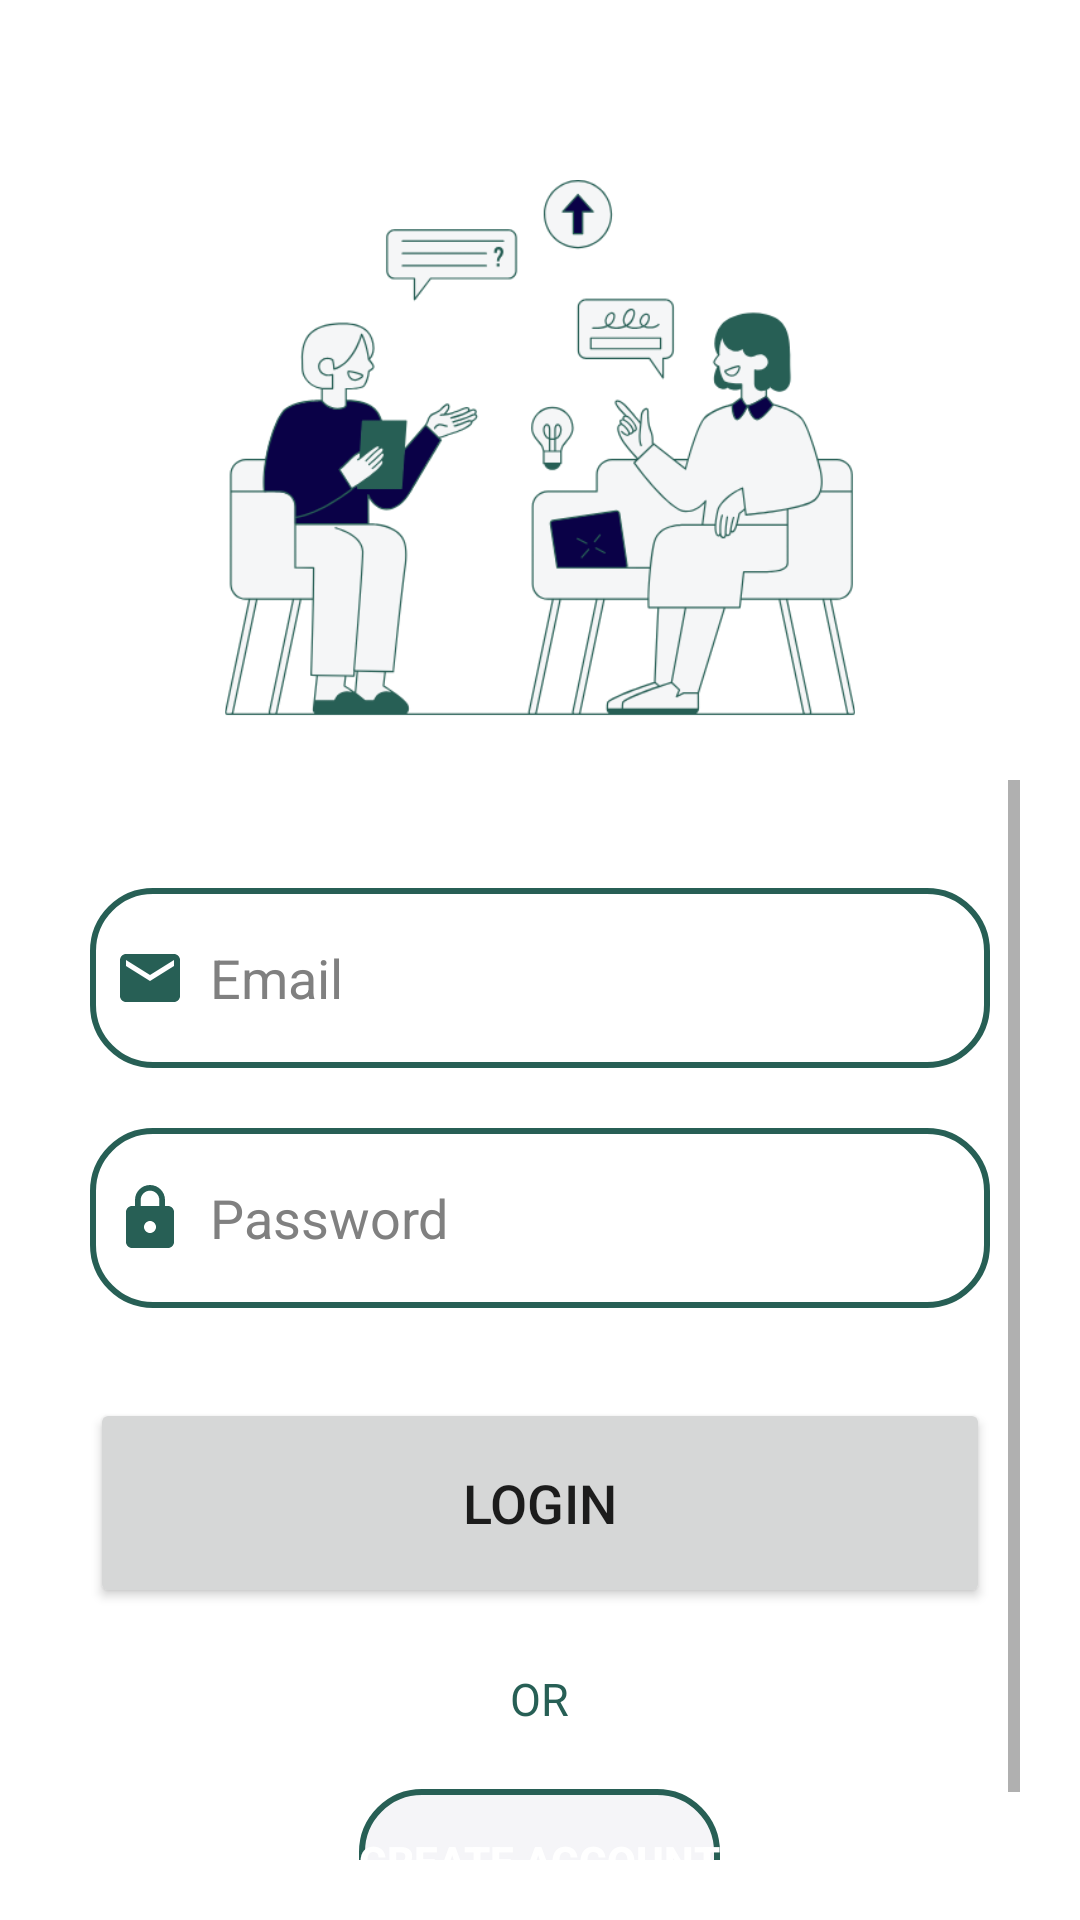

Reconstruct the res/layout file that produces this screen, plus the resources it refers to.
<!-- AndroidManifest.xml: application theme Theme.Supra_Cabs -->
<!-- res/layout/fragment_login_tab.xml -->
<?xml version="1.0" encoding="utf-8"?>
<LinearLayout
    xmlns:android="http://schemas.android.com/apk/res/android"
    xmlns:tools="http://schemas.android.com/tools"
    xmlns:app="http://schemas.android.com/apk/res-auto"
    android:layout_width="match_parent"
    android:layout_height="match_parent"
    android:orientation="vertical"
    android:id="@+id/loginTabFragment"
    tools:context=".LoginTabFragment">

    <LinearLayout
        android:layout_width="match_parent"
        android:layout_height="wrap_content"
        android:orientation="vertical">

        <LinearLayout
            android:layout_width="match_parent"
            android:layout_height="wrap_content"
            android:orientation="vertical"
            android:layout_marginTop="20dp"
            android:padding="20dp">

            <ImageView
                android:layout_width="wrap_content"
                android:layout_height="180dp"
                android:layout_marginTop="20dp"
                android:src="@drawable/login_icon"/>
            <ScrollView
                android:layout_width="match_parent"
                android:layout_height="wrap_content"
                android:layout_marginTop="20dp">
                <LinearLayout
                    android:layout_width="match_parent"
                    android:layout_height="match_parent"
                    android:orientation="vertical"
                    android:layout_gravity="center"
                    android:layout_marginTop="20dp">

                    <EditText
                        android:layout_width="300dp"
                        android:layout_height="60dp"
                        android:textColor="@color/text_color"
                        android:layout_gravity="center"
                        android:id="@+id/login_email"
                        android:layout_marginTop="20dp"
                        android:padding="8dp"
                        android:hint="Email"
                        android:textColorHint="@color/hint_color"
                        android:drawableLeft="@drawable/baseline_email_24"
                        android:drawablePadding="8dp"
                        android:background="@drawable/edittext_bkg"/>

                    <EditText
                        android:layout_width="300dp"
                        android:layout_height="60dp"
                        android:layout_gravity="center"
                        android:id="@+id/login_password"
                        android:layout_marginTop="20dp"
                        android:padding="8dp"
                        android:hint="Password"
                        android:inputType="textPassword"
                        android:textColor="@color/text_color"
                        android:textColorHint="@color/hint_color"
                        android:drawableLeft="@drawable/baseline_lock_24"
                        android:drawablePadding="8dp"
                        android:background="@drawable/edittext_bkg"/>


                    <Button
                        android:layout_width="300dp"
                        android:layout_height="70dp"
                        android:layout_gravity="center"
                        android:layout_marginTop="30dp"
                        android:id="@+id/login_button"
                        android:textSize="18sp"
                        android:text="Login"
                        app:cornerRadius = "30dp"/>

                    <TextView
                        android:layout_width="wrap_content"
                        android:layout_height="wrap_content"
                        android:layout_gravity="center"
                        android:layout_marginTop="20dp"
                        android:text="OR"
                        android:textColor="@color/main_color"
                        android:textSize="15dp"
                        tools:ignore="TextSizeCheck" />

                    <Button
                        android:id="@+id/registration_button"
                        android:layout_width="wrap_content"
                        android:layout_height="wrap_content"
                        android:layout_gravity="center"
                        android:layout_marginTop="20dp"
                        android:text="Create Account"
                        android:background="@drawable/rounded_button"
                        android:textColor="@color/backgroud_color"
                        android:textSize="14sp"
                        android:textStyle="bold"/>
                </LinearLayout>
            </ScrollView>

        </LinearLayout>

    </LinearLayout>

</LinearLayout>
<!-- resources referenced by this layout -->
<resources>
  <color name="backgroud_color">#FFFFFFFF</color>
  <color name="hint_color">#808080</color>
  <color name="main_color">#275F55</color>
  <color name="text_color">#FF000000</color>
  <!-- drawable baseline_email_24 (drawable) -->
  <vector
      xmlns:android="http://schemas.android.com/apk/res/android"
      android:height="24dp"
      android:tint="@color/main_color"
      android:viewportHeight="24"
      android:viewportWidth="24"
      android:width="24dp">
        
      <path
          android:fillColor="@android:color/white"
          android:pathData="M20,4L4,4c-1.1,0 -1.99,0.9 -1.99,2L2,18c0,1.1 0.9,2 2,2h16c1.1,0 2,-0.9 2,-2L22,6c0,-1.1 -0.9,-2 -2,-2zM20,8l-8,5 -8,-5L4,6l8,5 8,-5v2z"/>
      
  </vector>
  <!-- drawable baseline_lock_24 (drawable) -->
  <vector xmlns:android="http://schemas.android.com/apk/res/android"
      android:height="24dp"
      android:tint="#275F55"
      android:viewportHeight="24"
      android:viewportWidth="24"
      android:width="24dp">
        
      <path
          android:fillColor="@android:color/white"
          android:pathData="M18,8h-1L17,6c0,-2.76 -2.24,-5 -5,-5S7,3.24 7,6v2L6,8c-1.1,0 -2,0.9 -2,2v10c0,1.1 0.9,2 2,2h12c1.1,0 2,-0.9 2,-2L20,10c0,-1.1 -0.9,-2 -2,-2zM12,17c-1.1,0 -2,-0.9 -2,-2s0.9,-2 2,-2 2,0.9 2,2 -0.9,2 -2,2zM15.1,8L8.9,8L8.9,6c0,-1.71 1.39,-3.1 3.1,-3.1 1.71,0 3.1,1.39 3.1,3.1v2z"/>
      
  </vector>
  <!-- drawable edittext_bkg (drawable) -->
  <?xml version="1.0" encoding="utf-8"?>
  <shape xmlns:android="http://schemas.android.com/apk/res/android"
      android:shape="rectangle">
  
      <solid
          android:color="@color/backgroud_color"/>
      <corners
          android:radius="20dp"/>
      <stroke
          android:color="#275F55"
          android:width="2dp"/>
  
  </shape>
  <!-- drawable login_icon: png bitmap (drawable, 54370 bytes) -->
  <!-- drawable rounded_button (drawable) -->
  <?xml version="1.0" encoding="utf-8"?>
  <shape xmlns:android="http://schemas.android.com/apk/res/android"
      android:shape="rectangle">
  
      <solid
          android:color="#80EBEBF1"/> 
      <corners
          android:radius="20dp"/>
      <stroke
          android:color="#275F55"
          android:width="2dp"/>
  
  </shape>
  <style name="Theme.Supra_Cabs" parent="Base.Theme.Cab_approval_system">
          
      </style>
  <style name="Base.Theme.Cab_approval_system" parent="Theme.MaterialComponents.DayNight.NoActionBar">
          
          
          <item name="colorPrimary">@color/main_color</item> 
          <item name="colorPrimaryVariant">@color/main_color</item>
          <item name="colorOnPrimary">@color/backgroud_color</item>
  
          
          <item name="colorSecondary">@color/secondary_light</item>
          <item name="colorSecondaryVariant">@color/secondary_light_variant</item>
          <item name="colorOnSecondary">@color/text_color</item>
  
          <item name="android:statusBarColor">?attr/colorPrimaryVariant</item>
          <item name="windowActionBar">true</item> 
  
      </style>
  <color name="secondary_light">#03DAC6</color>
  <color name="secondary_light_variant">#018786</color>
</resources>
